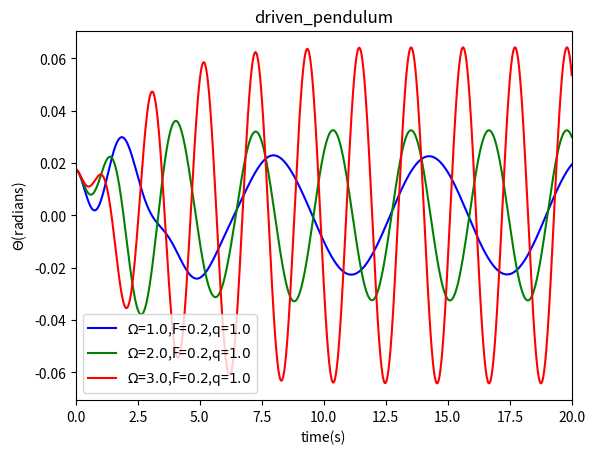

Here is the Python script that generated this plot:
import math
import matplotlib.pyplot as plt

g=9.8
l=1.0
class driven_pendulum():
    def __init__(self,_omg0,_theta0,_dt,_time,_t0,_q,_FD,_Omega):
        self.omg=[_omg0]
        self.theta=[_theta0]
        self.t=[_t0]
        self.time=_time
        self.dt=_dt
        self.n=int(_time/_dt)
        self.q=_q
        self.FD=_FD
        self.Omega=_Omega
    def calculate(self):
        for i in range(self.n):
            self.omg.append(self.omg[-1]-g/l*self.theta[-1]*self.dt-self.q*self.omg[-1]*self.dt+self.FD*math.sin(self.Omega*self.t[-1])*self.dt)
            self.theta.append(self.theta[-1]+self.omg[-1]*self.dt)
            self.t.append(self.t[-1]+self.dt)
    def plot(self,color,label):
        plt.plot(self.t,self.theta,color,label="$\Omega$=$%.1f$,F=$%.1f$,q=$%.1f$"%(self.Omega,self.FD,self.q))

A=driven_pendulum(0,1*math.pi/180,0.01,20,0,1.0,0.2,1.0)
B=driven_pendulum(0,1*math.pi/180,0.01,20,0,1.0,0.2,2.0)
C=driven_pendulum(0,1*math.pi/180,0.01,20,0,1.0,0.2,3.0)
A.calculate()
B.calculate()
C.calculate()
A.plot('b-',label="$\Omega$=$1.0$,F=$0.1$,q=$1.0$")
B.plot('g-',label="$\Omega$=$2.0$,F=$0.2$,q=$1.0$")
C.plot('r-',label="$\Omega$=$3.0$,F=$0.3$,q=$1.0$")
plt.xlim(0,20)
plt.xlabel("time(s)")
plt.ylabel("$\Theta$(radians)")
plt.title("driven_pendulum")
plt.legend(fontsize=10,loc='best')
plt.savefig("driven_pendulum2.png")

plt.show()